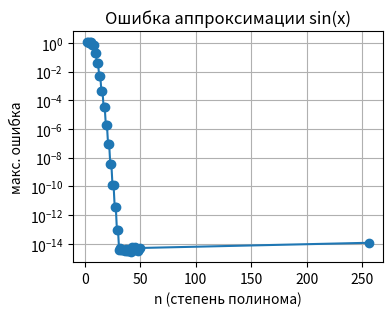
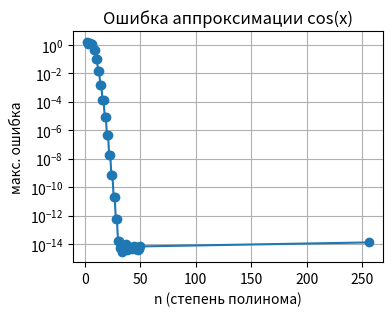
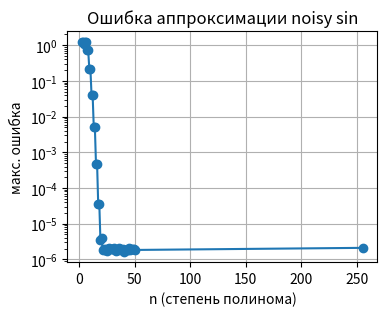
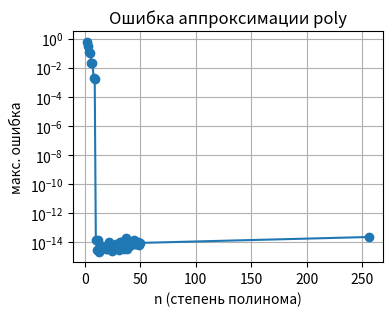
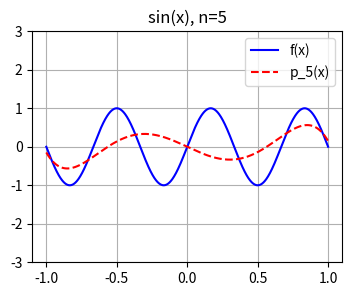
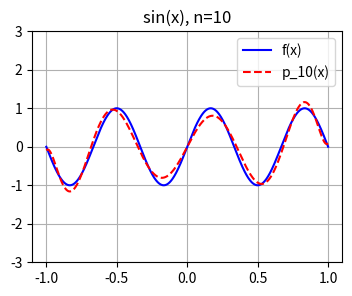
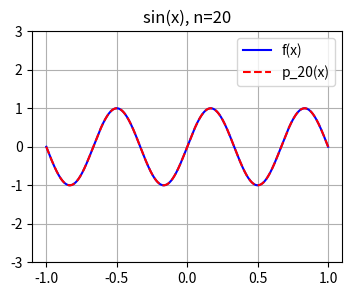
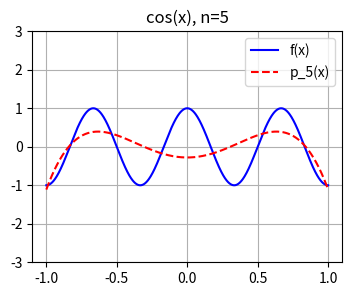
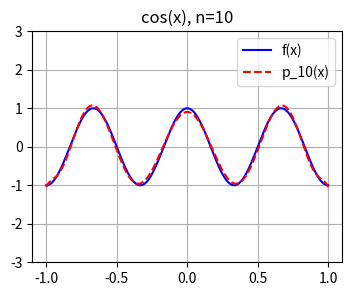
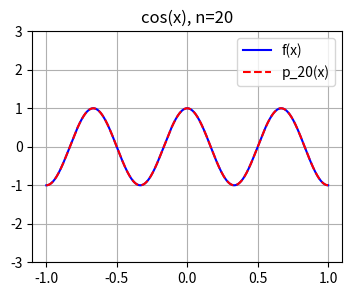
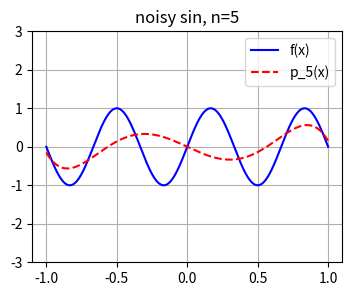
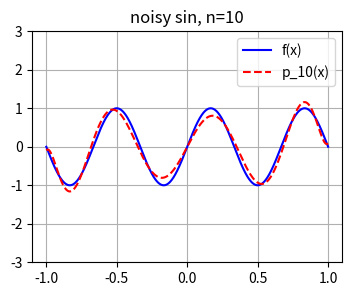
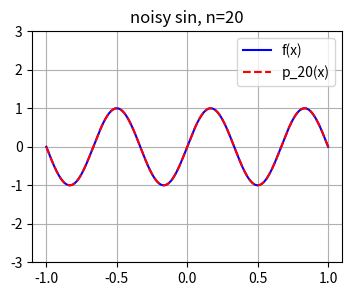
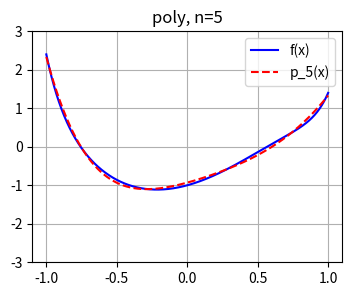
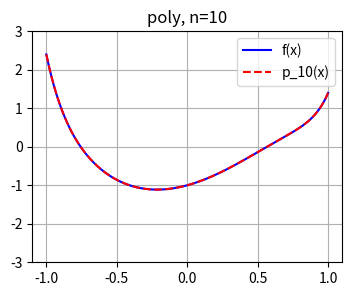
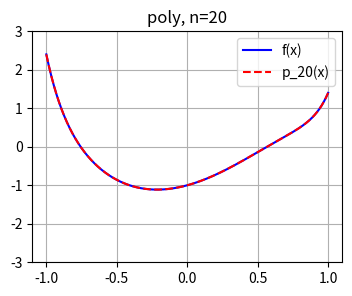

Here is the Python script that generated these plots, in order:
import numpy as np
from numpy.polynomial.chebyshev import Chebyshev

def chebyshev_approximation(f, n):
    """
    Возвращает функцию p(x) -- приближение f(x) полиномом Чебышёва степени n.
    f: callable функция, определённая на [-1,1].
    n: степень полинома (n+1 коэффициентов).
    """
    # Выбор узлов Чебышёва-Лобато для построения сетки
    N = 2*(n+1)
    x = np.cos(np.linspace(0, np.pi, N))
    y = f(x)
    # Нахождение коэффициентов Чебышёва
    cheb = Chebyshev.fit(x, y, deg=n)
    return cheb  # объект, реализующий функцию p(x)

# Пример: аппроксимация sin(x) полиномом степени 5
f = lambda x: np.sin(x * 3 * np.pi)
p5 = chebyshev_approximation(f, 5)
xs = np.linspace(-1, 1, 1000)
error = np.max(np.abs(f(xs) - p5(xs)))
print("Макс. погрешность sin(x), n=5:", error)

# Стабильность: добавим шум ±eps к коэффициентам и посмотрим ошибку
n = 10
p10 = chebyshev_approximation(f, n)
coeffs = p10.coef.copy()
noise_levels = np.logspace(-9, -3, 7)
errors = []
for eps in noise_levels:
    noisy = coeffs + (np.random.rand(len(coeffs))*2-1)*eps
    # Оценить функцию с шумными коэффициентами
    p_noisy = Chebyshev(noisy, domain=[-1,1])
    err = np.max(np.abs(np.sin(xs) - p_noisy(xs)))
    errors.append(err)
print("Ошибка vs шум в коэффициентах:", list(zip(noise_levels, errors)))


import matplotlib.pyplot as plt

funcs = {
    'sin(x)': lambda x: np.sin(x * 3 * np.pi),
    'cos(x)': lambda x: np.cos(x * 3 * np.pi),
    'noisy sin': lambda x: np.sin(x * 3 * np.pi) + np.random.uniform(-1e-6,1e-6, size=x.shape),
    'poly': lambda x: 0.9*x**10-0.5*x**5 - x**3 + 2*x**2 + x - 1
}
ns = list(range(2, 51)) + [256]
for name, f in funcs.items():
    E = []
    for n in ns:
        p = chebyshev_approximation(f, n)
        err = np.max(np.abs(f(xs) - p(xs)))
        E.append(err)
    plt.figure(figsize=(4,3))
    plt.semilogy(ns, E, marker='o', linestyle='-')
    plt.title(f'Ошибка аппроксимации {name}')
    plt.xlabel('n (степень полинома)')
    plt.ylabel('макс. ошибка')
    plt.grid(True)
    plt.savefig("graph_approximation_with_noise", dpi=300)
    plt.show()



# Построение графиков аппроксимации
import matplotlib.pyplot as plt

for name, f in funcs.items():
    for n in [5, 10, 20]:
        p = chebyshev_approximation(f, n)
        plt.figure(figsize=(4,3))
        plt.plot(xs, f(xs), 'b', label='f(x)')
        plt.plot(xs, p(xs), 'r--', label=f'p_{n}(x)')
        plt.title(f'{name}, n={n}')
        plt.legend()
        plt.ylim(-3,3)
        plt.grid(True)
        plt.savefig(f"{name}_approximation_with_{n}_coefficients.png", dpi=300)
        plt.show()
